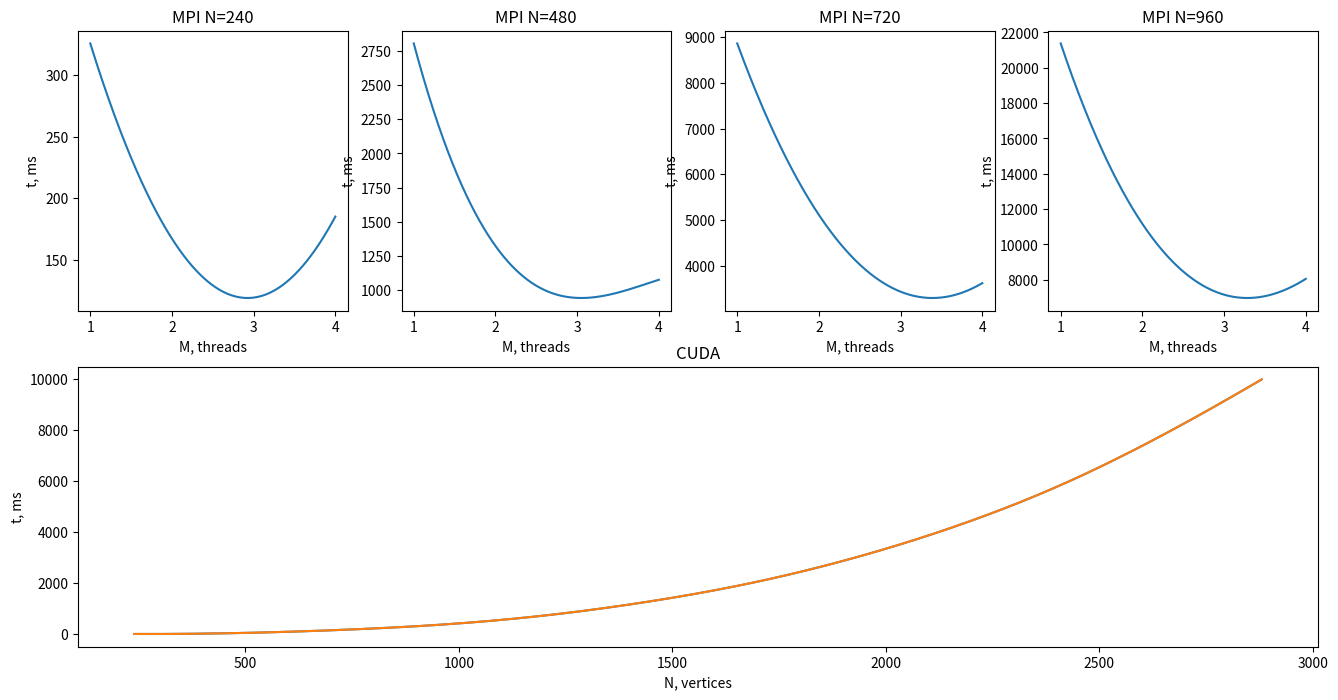

The script that saved this image:
import numpy as np
import matplotlib.pyplot as plt
from scipy.interpolate import make_interp_spline


def main():
    fig = plt.figure(figsize=(16, 8))
    spec = fig.add_gridspec(2, 4)

    # data[type][vertices]: [y]
    data = [
        [
            [326, 167, 119, 185],  # 240
            [2806, 1322, 941, 1074],  # 480
            [8863, 5111, 3431, 3619],  # 720
            [21377, 11165, 7158, 8053]  # 960
        ],
        [
            [240, 480, 720, 960, 1200, 1440, 1680, 1920, 2160, 2400, 2640, 2880],
            [5, 40, 162, 372, 727, 1263, 1987, 2962, 4208, 5772, 7729, 9981]
        ],
    ]

    for i in range(4):
        ax = fig.add_subplot(spec[0, i])
        ax.set_title(f'MPI N={240 * (i + 1)}')
        x = np.array([1, 2, 3, 4])
        y = np.array(data[0][i])

        X_Y_Spline = make_interp_spline(x, y)

        X_ = np.linspace(x.min(), x.max(), 500)
        Y_ = X_Y_Spline(X_)
        ax.plot(X_, Y_)
        ax.set_xlabel('M, threads')
        ax.set_ylabel('t, ms')

    ax = fig.add_subplot(spec[1, :])
    ax.set_title(f'CUDA')
    x = np.array(data[1][0])
    y = np.array(data[1][1])

    X_Y_Spline = make_interp_spline(x, y)

    X_ = np.linspace(x.min(), x.max(), 500)
    Y_ = X_Y_Spline(X_)
    ax.plot(X_, Y_)
    ax.plot(X_, Y_)
    ax.set_xlabel('N, vertices')
    ax.set_ylabel('t, ms')

    plt.show()


if __name__ == "__main__":
    main()
